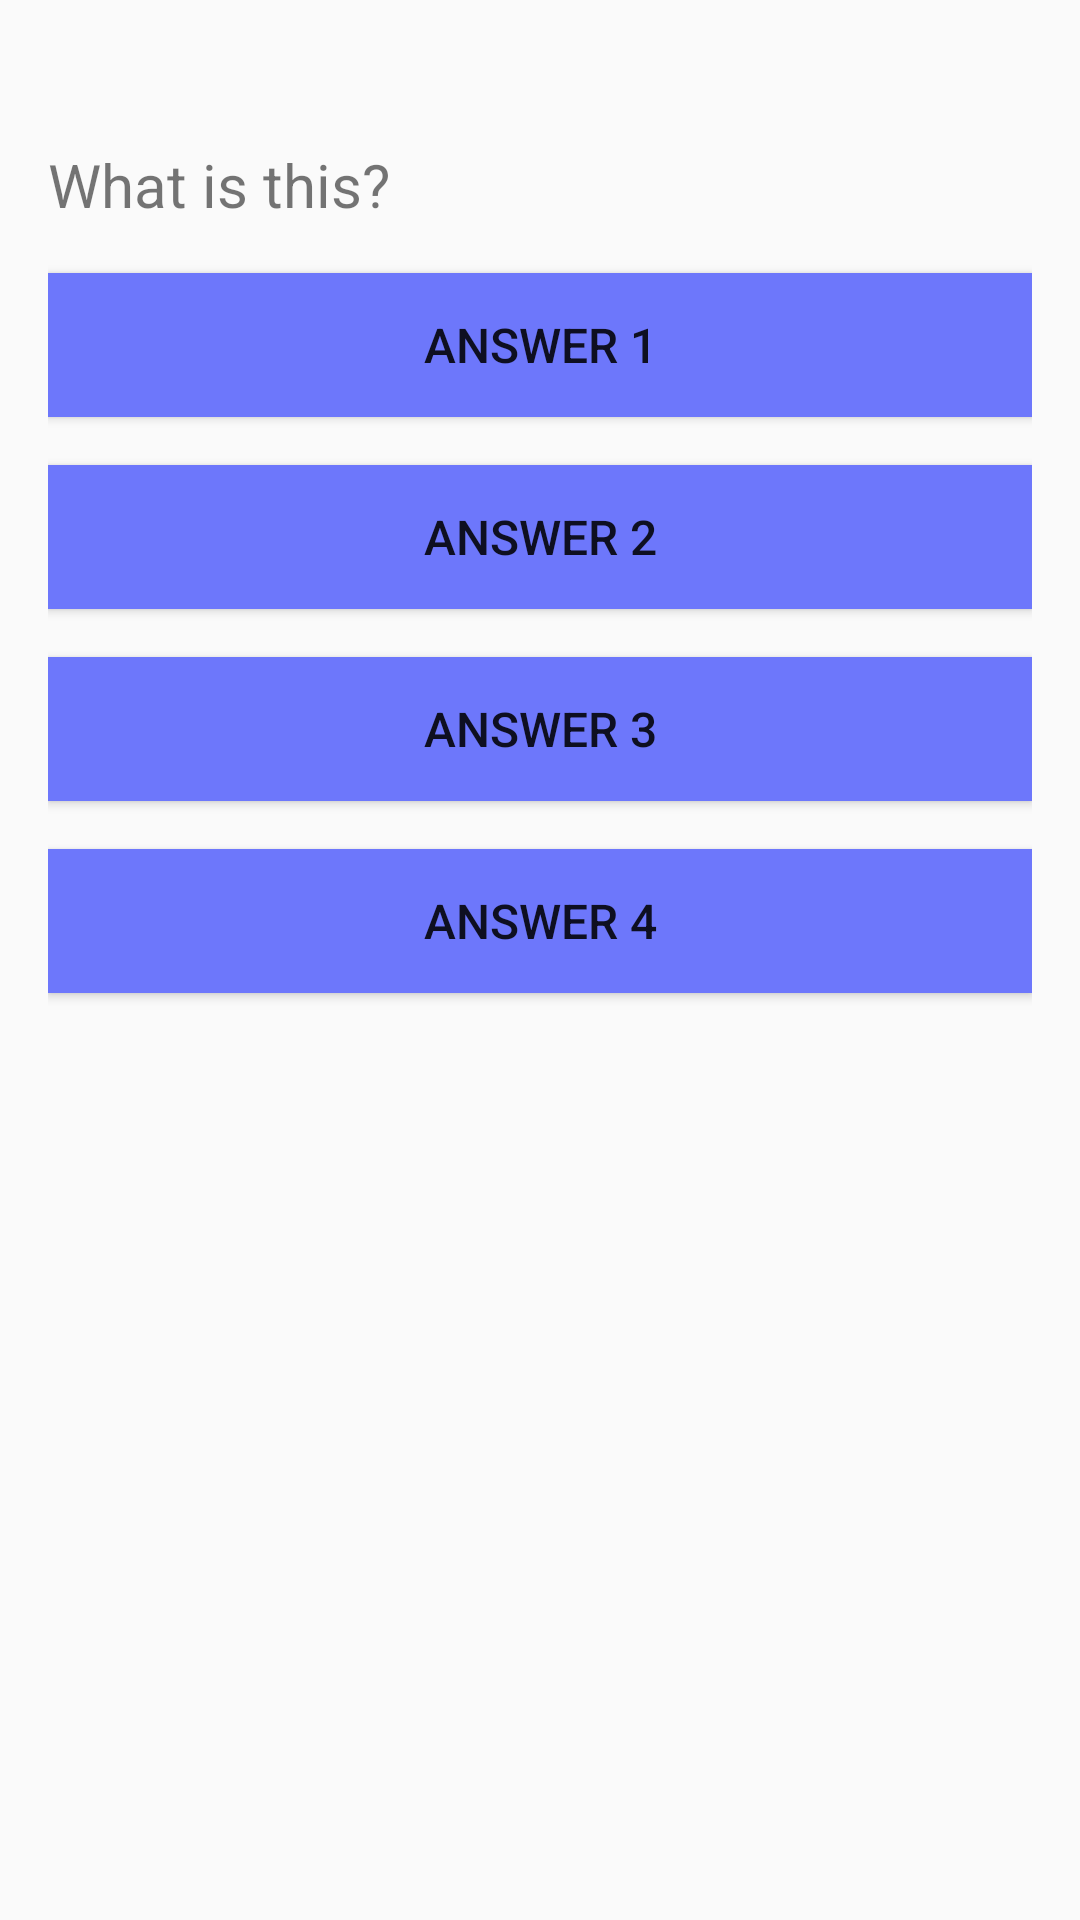

This screen was rendered from an Android layout file. Write that file and the resources it references.
<!-- AndroidManifest.xml: application theme AppTheme -->
<!-- res/layout/activity_intersection_quiz.xml -->
<?xml version="1.0" encoding="utf-8"?>
<LinearLayout xmlns:android="http://schemas.android.com/apk/res/android"
    xmlns:tools="http://schemas.android.com/tools"
    android:layout_width="match_parent"
    android:layout_height="match_parent"
    tools:context=".IntersectionQuizActivity"
    android:orientation="vertical"
    android:gravity="center"
    tools:ignore="UsingOnClickInXml">

    <RelativeLayout
        android:id="@+id/activity_quiz"
        android:layout_width="match_parent"
        android:layout_height="match_parent"
        android:padding="16dp">

        <ImageView
            android:id="@+id/image_view"
            android:layout_width="match_parent"
            android:layout_height="wrap_content"
            android:src="@drawable/agenda"
            android:layout_marginBottom="32dp"
            android:scaleType="fitCenter"
            android:adjustViewBounds="true"
            android:layout_centerHorizontal="true"
            android:layout_alignParentTop="true"
            />

        <TextView
            android:id="@+id/question_text_view"
            android:layout_width="wrap_content"
            android:layout_height="wrap_content"
            android:layout_below="@+id/image_view"
            android:textSize="20sp"
            android:text="What is this?" />

        <Button
            android:id="@+id/answer1_button"
            android:layout_width="match_parent"
            android:layout_height="wrap_content"
            android:layout_below="@+id/question_text_view"
            android:layout_marginTop="16dp"
            android:textSize="16sp"
            android:text="Answer 1"
            android:background="@color/violet" />

        <Button
            android:id="@+id/answer2_button"
            android:layout_width="match_parent"
            android:layout_height="wrap_content"
            android:layout_below="@+id/answer1_button"
            android:layout_marginTop="16dp"
            android:textSize="16sp"
            android:text="Answer 2"
            android:background="@color/violet" />

        <Button
            android:id="@+id/answer3_button"
            android:layout_width="match_parent"
            android:layout_height="wrap_content"
            android:layout_below="@+id/answer2_button"
            android:layout_marginTop="16dp"
            android:textSize="16sp"
            android:text="Answer 3"
            android:background="@color/violet" />

        <Button
            android:id="@+id/answer4_button"
            android:layout_width="match_parent"
            android:layout_height="wrap_content"
            android:layout_below="@+id/answer3_button"
            android:layout_marginTop="16dp"
            android:textSize="16sp"
            android:text="Answer 4"
            android:background="@color/violet" />

    </RelativeLayout>

</LinearLayout>
<!-- resources referenced by this layout -->
<resources>
  <color name="violet">#6D77FB</color>
  <style name="AppTheme" parent="Theme.AppCompat.Light.NoActionBar">
          <item name="colorPrimary">@color/purple_200</item>
          <item name="colorPrimaryDark">@color/purple_500</item>
          <item name="colorAccent">@color/purple_700</item>
          <item name="android:windowContentOverlay">@null</item>
          <item name="windowActionBar">false</item>
          <item name="windowNoTitle">true</item>
          <item name="drawerArrowStyle">@style/MaterialDrawer.DrawerArrowStyle</item>
  </style>
  <color name="purple_200">#FFBB86FC</color>
  <color name="purple_500">#FF6200EE</color>
  <color name="purple_700">#FF3700B3</color>
  <style name="MaterialDrawer.DrawerArrowStyle" parent="Widget.AppCompat.DrawerArrowToggle">
      <item name="spinBars">false</item>
      <item name="color">@android:color/white</item>
  </style>
</resources>
